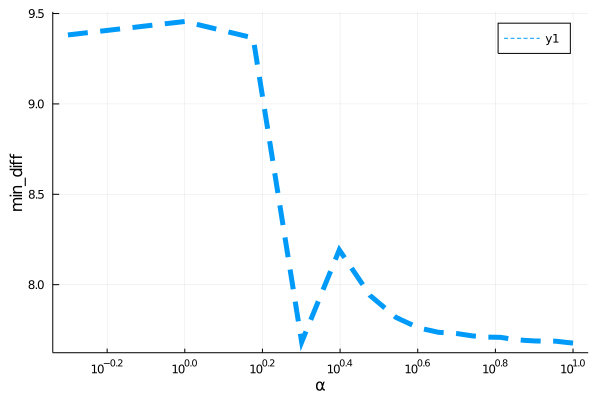

The file beside this chart, header and first rows:
para, error
0.5, 9.382
1.0, 9.456
1.5, 9.365
2.0, 7.682
2.5, 8.192
3.0, 7.94
3.5, 7.819
4.0, 7.761
4.5, 7.737
5.0, 7.73
5.5, 7.717
6.0, 7.71
6.5, 7.709
7.0, 7.698
7.5, 7.692
8.0, 7.689
8.5, 7.687
9.0, 7.688
9.5, 7.682
10.0, 7.677
